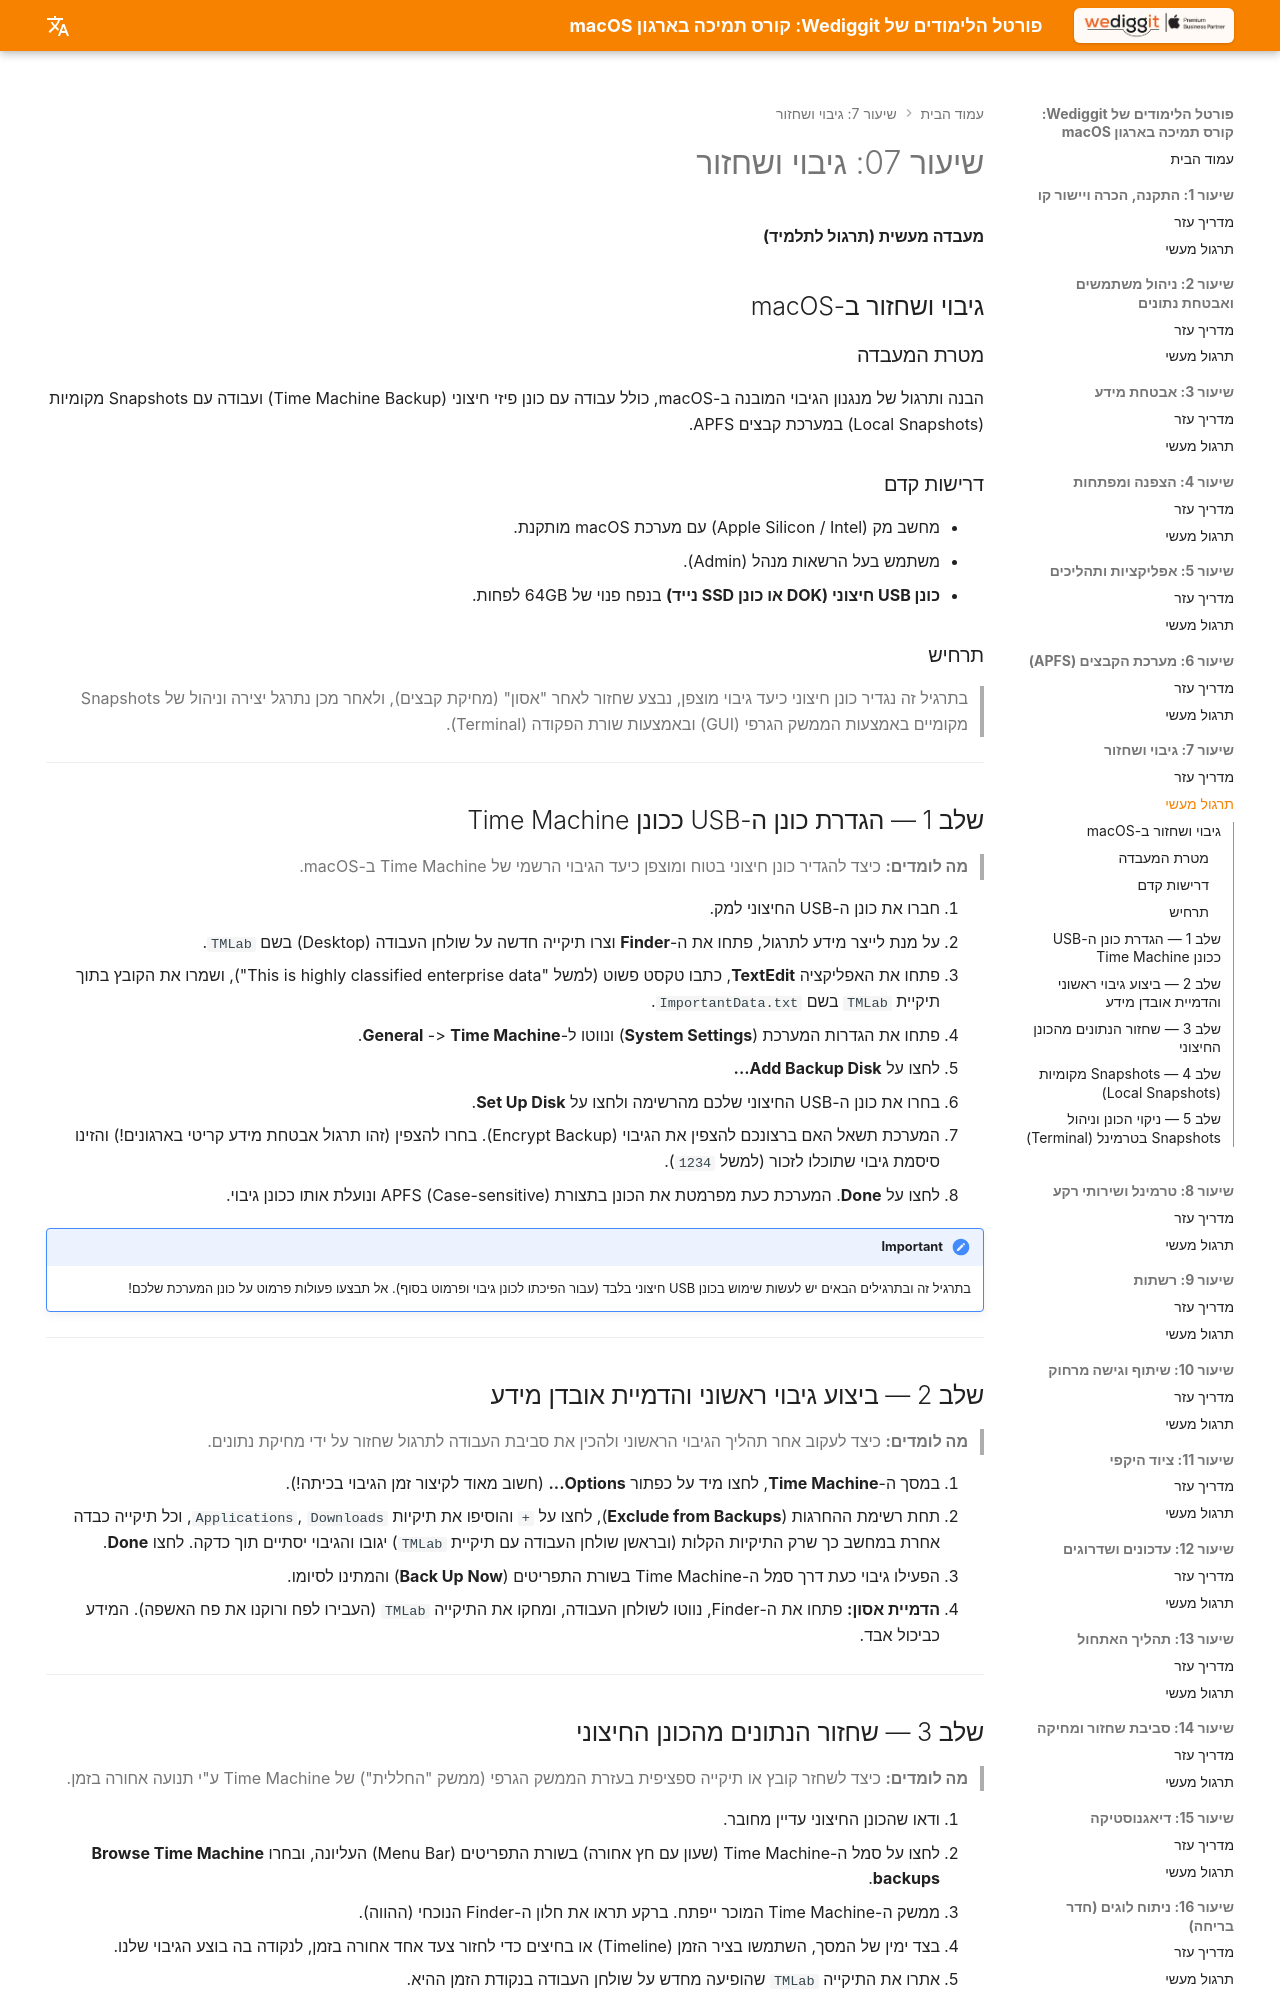

repository: omerninyo/macOS-Support-Essentials-Portal · page: Lesson_07/Hands_On_Lab/index.html · generator: mkdocs

# שיעור 07: גיבוי ושחזור
**מעבדה מעשית (תרגול לתלמיד)**

## גיבוי ושחזור ב-macOS

### מטרת המעבדה
הבנה ותרגול של מנגנון הגיבוי המובנה ב-macOS, כולל עבודה עם כונן פיזי חיצוני (Time Machine Backup) ועבודה עם Snapshots מקומיות (Local Snapshots) במערכת קבצים APFS.

### דרישות קדם

* מחשב מק (Apple Silicon / Intel) עם מערכת macOS מותקנת.
* משתמש בעל הרשאות מנהל (Admin).
* **כונן USB חיצוני (DOK או כונן SSD נייד)** בנפח פנוי של 64GB לפחות.

### תרחיש
> בתרגיל זה נגדיר כונן חיצוני כיעד גיבוי מוצפן, נבצע שחזור לאחר "אסון" (מחיקת קבצים), ולאחר מכן נתרגל יצירה וניהול של Snapshots מקומיים באמצעות הממשק הגרפי (GUI) ובאמצעות שורת הפקודה (Terminal).

---

## שלב 1 — הגדרת כונן ה-USB ככונן Time Machine

> **מה לומדים:** כיצד להגדיר כונן חיצוני בטוח ומוצפן כיעד הגיבוי הרשמי של Time Machine ב-macOS.

1. חברו את כונן ה-USB החיצוני למק.
2. על מנת לייצר מידע לתרגול, פתחו את ה-**Finder** וצרו תיקייה חדשה על שולחן העבודה (Desktop) בשם `TMLab`.
3. פתחו את האפליקציה **TextEdit**, כתבו טקסט פשוט (למשל "This is highly classified enterprise data"), ושמרו את הקובץ בתוך תיקיית `TMLab` בשם `ImportantData.txt`.
4. פתחו את הגדרות המערכת (**System Settings**) ונווטו ל-**General** -> **Time Machine**.
5. לחצו על **Add Backup Disk...**
6. בחרו את כונן ה-USB החיצוני שלכם מהרשימה ולחצו על **Set Up Disk**.
7. המערכת תשאל האם ברצונכם להצפין את הגיבוי (Encrypt Backup). בחרו להצפין (זהו תרגול אבטחת מידע קריטי בארגונים!) והזינו סיסמת גיבוי שתוכלו לזכור (למשל `1234`).
8. לחצו על **Done**. המערכת כעת מפרמטת את הכונן בתצורת APFS (Case-sensitive) ונועלת אותו ככונן גיבוי.

!!! important
    בתרגיל זה ובתרגילים הבאים יש לעשות שימוש בכונן USB חיצוני בלבד (עבור הפיכתו לכונן גיבוי ופרמוט בסוף). אל תבצעו פעולות פרמוט על כונן המערכת שלכם!

---

## שלב 2 — ביצוע גיבוי ראשוני והדמיית אובדן מידע

> **מה לומדים:** כיצד לעקוב אחר תהליך הגיבוי הראשוני ולהכין את סביבת העבודה לתרגול שחזור על ידי מחיקת נתונים.

1. במסך ה-**Time Machine**, לחצו מיד על כפתור **Options...** (חשוב מאוד לקיצור זמן הגיבוי בכיתה!).
2. תחת רשימת ההחרגות (**Exclude from Backups**), לחצו על `+` והוסיפו את תיקיות `Applications`, `Downloads`, וכל תיקייה כבדה אחרת במחשב כך שרק התיקיות הקלות (ובראשן שולחן העבודה עם תיקיית `TMLab`) יגובו והגיבוי יסתיים תוך כדקה. לחצו **Done**.
3. הפעילו גיבוי כעת דרך סמל ה-Time Machine בשורת התפריטים (**Back Up Now**) והמתינו לסיומו.
4. **הדמיית אסון:** פתחו את ה-Finder, נווטו לשולחן העבודה, ומחקו את התיקייה `TMLab` (העבירו לפח ורוקנו את פח האשפה). המידע כביכול אבד.

---
